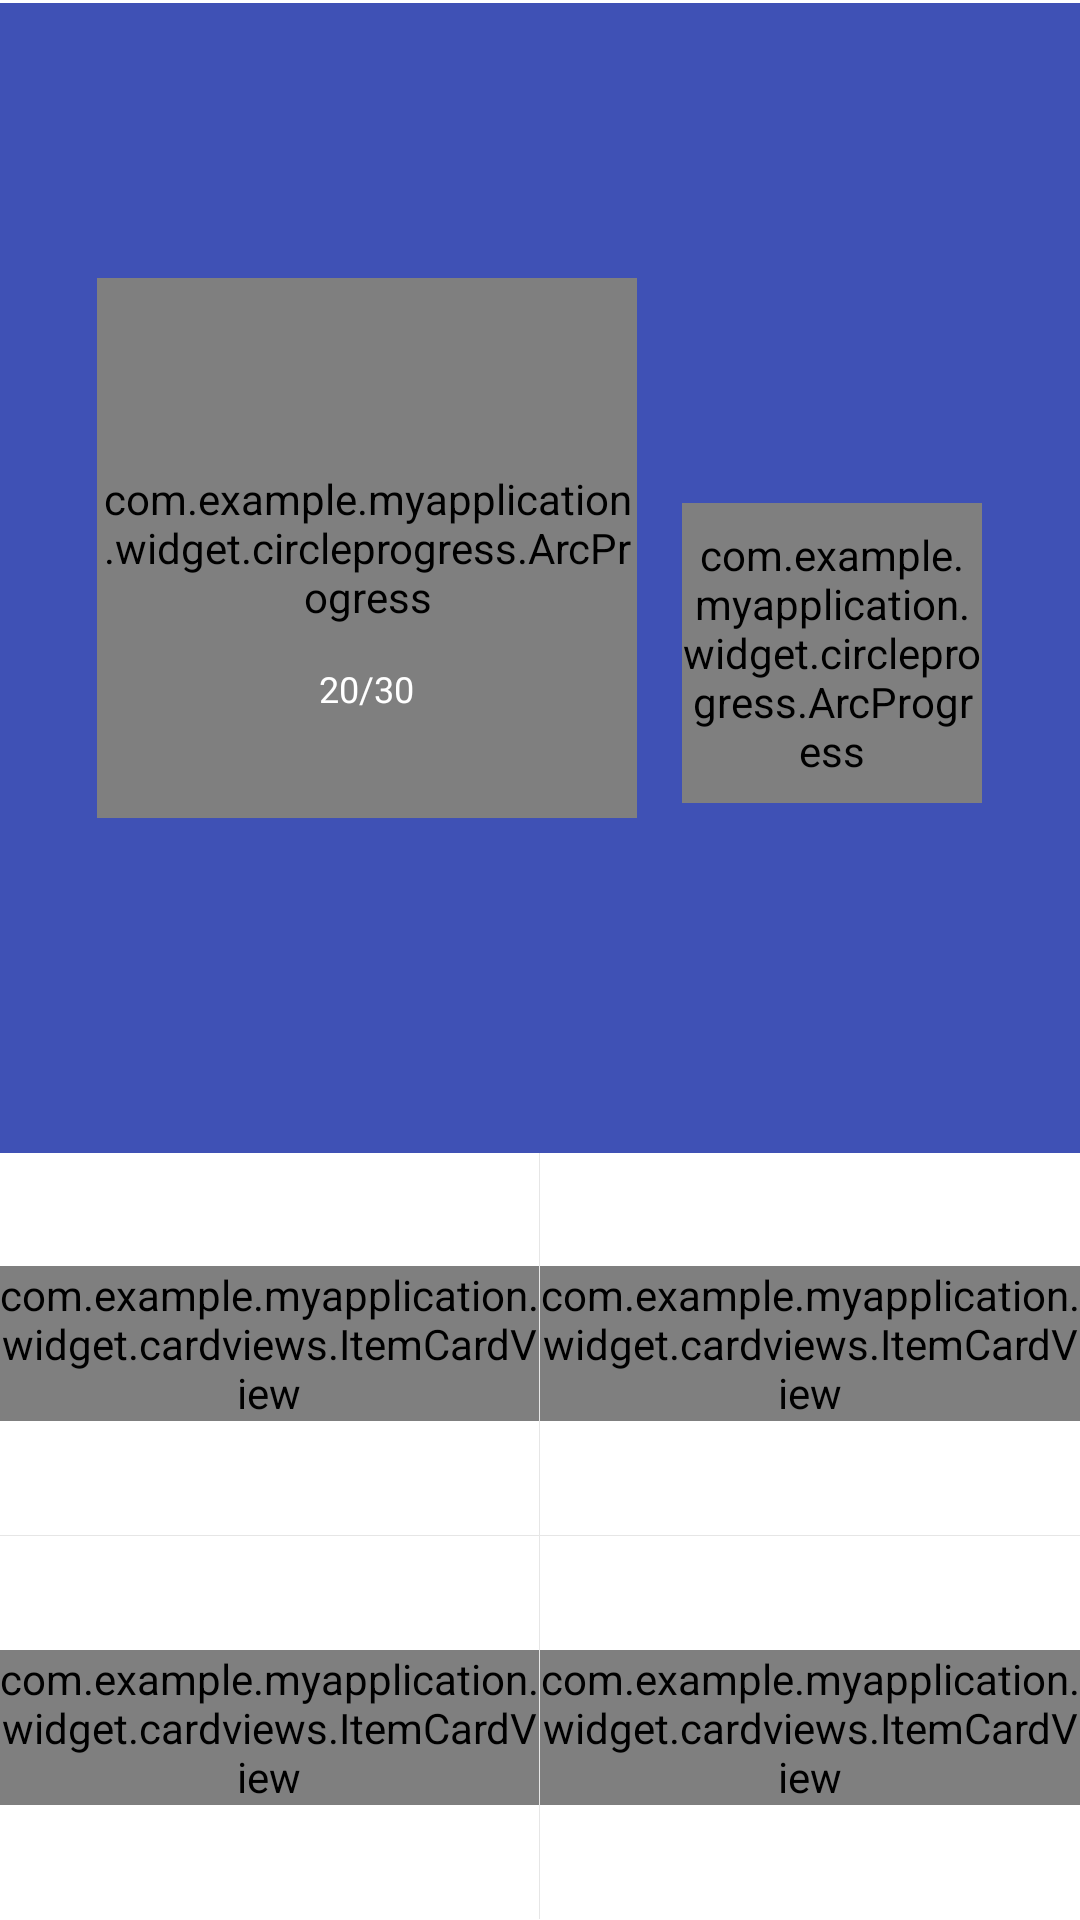

The Android layout XML behind this screen, and the referenced resources:
<!-- AndroidManifest.xml: application theme AppTheme -->
<!-- res/layout/fragment_manage.xml -->
<LinearLayout xmlns:android="http://schemas.android.com/apk/res/android"
    xmlns:custom="http://schemas.android.com/apk/res-auto"
    android:layout_width="match_parent"
    android:layout_height="match_parent"
    android:background="@color/white"
    android:orientation="vertical">

    <TextView
        android:layout_width="match_parent"
        android:layout_height="1dp"
        android:background="@color/searchBarIconColor"/>

    <RelativeLayout
        android:layout_width="match_parent"
        android:layout_height="0dip"
        android:layout_weight="1.5"
        android:background="@color/colorPrimary">

        <RelativeLayout
            android:layout_width="wrap_content"
            android:layout_height="200dip"
            android:layout_centerInParent="true">

            <RelativeLayout
                android:id="@+id/arc_left"
                android:layout_width="wrap_content"
                android:layout_height="200dip"
                android:layout_centerVertical="true">

                <com.example.myapplication.widget.circleprogress.ArcProgress
                    android:id="@+id/arc_store"
                    android:layout_width="180dp"
                    android:layout_height="180dp"
                    custom:arc_bottom_text="存储空间"
                    custom:arc_bottom_text_size="18dip"
                    custom:arc_progress="10"
                    custom:arc_stroke_width="8dip"
                    custom:arc_text_color="#ffffff"
                    custom:arc_text_size="32dip" />

                <TextView
                    android:id="@+id/capacity"
                    android:layout_width="wrap_content"
                    android:layout_height="wrap_content"
                    android:layout_alignParentBottom="true"
                    android:layout_centerHorizontal="true"
                    android:layout_marginBottom="55dip"
                    android:text="20/30"
                    android:textColor="@color/white"
                    android:textSize="12dip" />
            </RelativeLayout>

            <com.example.myapplication.widget.circleprogress.ArcProgress
                android:id="@+id/arc_process"
                android:layout_width="100dp"
                android:layout_height="100dp"
                android:layout_alignParentBottom="true"
                android:layout_marginBottom="25dip"
                android:layout_marginLeft="15dip"
                android:layout_toRightOf="@+id/arc_left"
                custom:arc_bottom_text="内存"
                custom:arc_bottom_text_size="14dip"
                custom:arc_progress="10"
                custom:arc_stroke_width="6dip"
                custom:arc_text_color="#ffffff"
                custom:arc_text_size="26dip" />
        </RelativeLayout>


        <RelativeLayout
            android:layout_width="match_parent"
            android:layout_height="wrap_content"
            android:layout_alignParentBottom="true"
            android:background="#3762ad"
            android:visibility="gone">

            <TextView
                android:layout_width="wrap_content"
                android:layout_height="wrap_content"
                android:layout_centerInParent="true"
                android:text="dddd" />
        </RelativeLayout>
    </RelativeLayout>

    <RelativeLayout
        android:layout_width="match_parent"
        android:layout_height="0dip"
        android:layout_weight="1">

        <include layout="@layout/include_main_card" />
    </RelativeLayout>

</LinearLayout>
<!-- res/layout/include_main_card.xml (included above) -->
<?xml version="1.0" encoding="utf-8"?>
<LinearLayout xmlns:android="http://schemas.android.com/apk/res/android"
    xmlns:card="http://schemas.android.com/apk/res-auto"
    android:layout_width="fill_parent"
    android:layout_height="fill_parent"
    android:background="@color/white"
    android:orientation="vertical">

    <LinearLayout
        android:layout_width="fill_parent"
        android:layout_height="0.0dip"
        android:layout_weight="1.0"
        android:orientation="horizontal">

        <RelativeLayout
            android:id="@+id/card1"
            android:layout_width="0.0dip"
            android:layout_height="fill_parent"
            android:layout_weight="1.0">

            <com.example.myapplication.widget.cardviews.ItemCardView
                android:layout_centerInParent="true"
                android:layout_width="wrap_content"
                android:layout_height="wrap_content"
                card:card_name="内存加速"
                card:card_image="@mipmap/card_icon_speedup" />


        </RelativeLayout>

        <View
            android:layout_width="1.0px"
            android:layout_height="fill_parent"
            android:background="#19000000" />

        <RelativeLayout
            android:id="@+id/card2"
            android:layout_width="0.0dip"
            android:layout_height="fill_parent"
            android:layout_weight="1.0">


            <com.example.myapplication.widget.cardviews.ItemCardView
                android:layout_centerInParent="true"
                android:layout_width="wrap_content"
                android:layout_height="wrap_content"
                card:card_name="垃圾清理"
                card:card_image="@mipmap/card_icon_trash" />
        </RelativeLayout>
    </LinearLayout>

    <View
        android:layout_width="fill_parent"
        android:layout_height="1.0px"
        android:background="#19000000" />

    <LinearLayout
        android:layout_width="fill_parent"
        android:layout_height="0.0dip"
        android:layout_weight="1.0"
        android:orientation="horizontal">

        <RelativeLayout
            android:id="@+id/card3"
            android:layout_width="0.0dip"
            android:layout_height="fill_parent"
            android:layout_weight="1.0">


            <com.example.myapplication.widget.cardviews.ItemCardView
                android:layout_centerInParent="true"
                android:layout_width="wrap_content"
                android:layout_height="wrap_content"
                card:card_name="下载管理"
                card:card_image="@mipmap/card_icon_autorun" />

        </RelativeLayout>

        <View
            android:layout_width="1.0px"
            android:layout_height="fill_parent"
            android:background="#19000000" />

        <RelativeLayout
            android:id="@+id/card4"
            android:layout_width="0.0dip"
            android:layout_height="fill_parent"
            android:layout_weight="1.0">


            <com.example.myapplication.widget.cardviews.ItemCardView
                android:layout_centerInParent="true"
                android:layout_width="wrap_content"
                android:layout_height="wrap_content"
                card:card_name="软件管理"
                card:card_image="@mipmap/card_icon_media" />


        </RelativeLayout>
    </LinearLayout>

    <View
        android:layout_width="fill_parent"
        android:layout_height="1.0px"
        android:background="#ffffff" />

</LinearLayout>
<!-- resources referenced by this layout -->
<resources>
  <color name="colorPrimary">#3F51B5</color>
  <!-- mipmap card_icon_autorun: png bitmap (mipmap-hdpi, 16105 bytes) -->
  <style name="AppTheme" parent="Theme.AppCompat.Light.NoActionBar">
          
          <item name="colorPrimary">@color/colorPrimary</item>
          <item name="colorPrimaryDark">@color/colorPrimaryDark</item>
          <item name="colorAccent">@color/colorAccent</item>
          
          <item name="android:windowTranslucentStatus">true</item>
          
  
      </style>
  <color name="colorPrimaryDark">#303F9F</color>
  <color name="colorAccent">#FF4081</color>
  <!-- not gathered from this repository: default colours our renderer supplied (Android Studio template values) -->
  <color name="white">#FFFFFFFF</color>
</resources>
